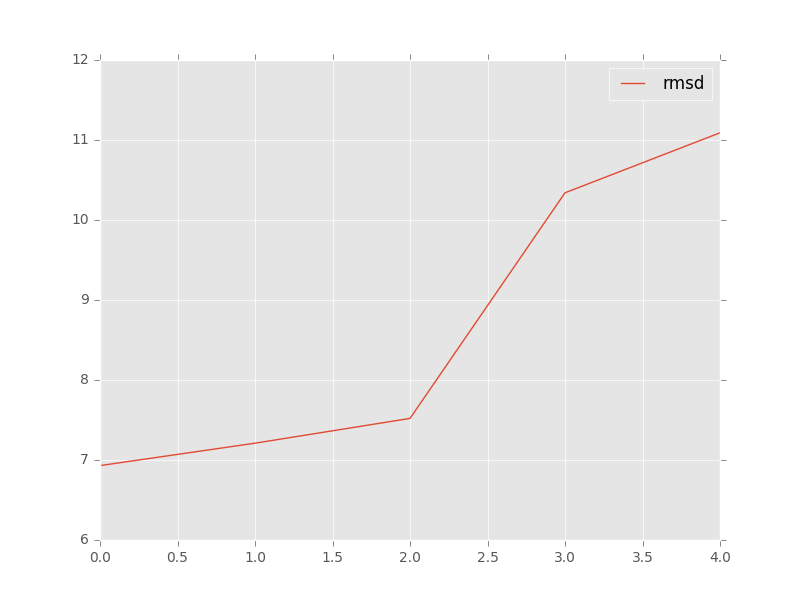

The data file committed next to this chart (first rows):
, target, model, rmsd, group_name
0, 1y26_rpr_ref.pdb, c1_tar_ade_pk-35b2a2c1_ALL-000161_AA.pdb, 10.34, 
1, 1y26_rpr_ref.pdb, c2_tar_ade_pk-35b2a2c1_ALL-000002_AA.pdb, 7.52, 
2, 1y26_rpr_ref.pdb, c3_tar_ade_pk-35b2a2c1_ALL-000009_AA.pdb, 6.93, 
3, 1y26_rpr_ref.pdb, c5_a04_9c6339e0-591c-498d-9745-1a828f9ee…, 7.21, 
4, 1y26_rpr_ref.pdb, c4_a99_2e496700-b989-4044-883d-d34257b02…, 11.09, 
